Run: headless pygame with SDL's dummy video driver; simulated clock (each Clock.tick advances the game by its frame time, no real sleeping); random seed 0; keys injected as events and as key.get_pressed() state; no mouse input.
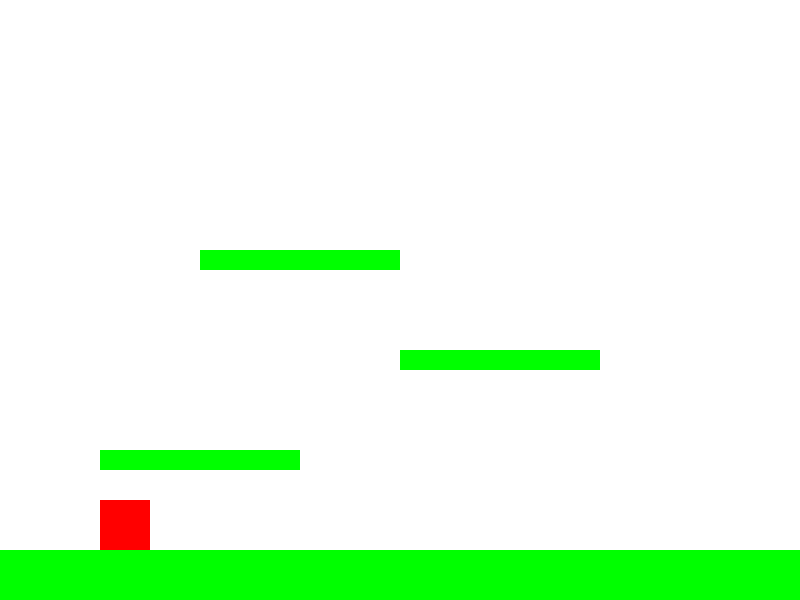
Frame 1 of 4 · flips 1–60 · no input
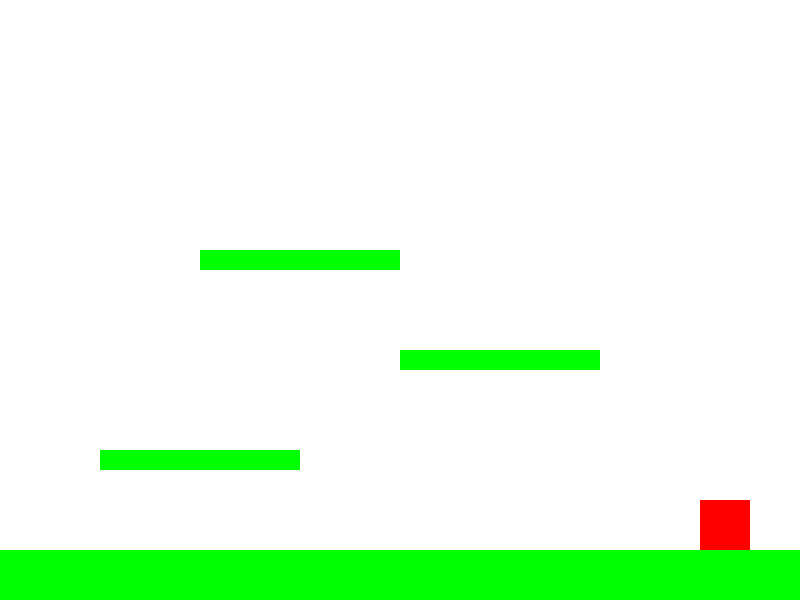
Frame 2 of 4 · flips 61–180 · tapped SPACE, RETURN · held RIGHT (→), D
Frame 3 of 4 · flips 181–300 · held DOWN (↓), S · screen unchanged from frame 2, image omitted
Frame 4 of 4 · flips 301–420 · held LEFT (←), A, UP (↑), W · screen same as frame 1, image omitted

The pygame program that drew these frames:

import pygame
import sys

# Initialize pygame
pygame.init()

# Set up the screen
screen_width = 800
screen_height = 600
screen = pygame.display.set_mode((screen_width, screen_height))
pygame.display.set_caption("Mario Basic Game")

# Define colors
WHITE = (255, 255, 255)
RED = (255, 0, 0)
GREEN = (0, 255, 0)

# Set up the clock for frame rate control
clock = pygame.time.Clock()

# Define the Mario class
class Mario(pygame.sprite.Sprite):
    def __init__(self):
        super().__init__()
        self.image = pygame.Surface((50, 50))
        self.image.fill(RED)
        self.rect = self.image.get_rect()
        self.rect.x = 100
        self.rect.y = screen_height - 100
        self.speed = 5
        self.gravity = 1
        self.velocity_y = 0
        self.on_ground = False

    def update(self, platforms):
        self.on_ground = False
        keys = pygame.key.get_pressed()

        # Move left and right
        if keys[pygame.K_LEFT]:
            self.rect.x -= self.speed
        if keys[pygame.K_RIGHT]:
            self.rect.x += self.speed

        # Jumping
        if keys[pygame.K_SPACE] and self.on_ground:
            self.velocity_y = -15  # Jump speed

        # Apply gravity
        self.rect.y += self.velocity_y
        self.velocity_y += self.gravity

        # Check for collisions with platforms
        self.check_platform_collisions(platforms)

    def check_platform_collisions(self, platforms):
        for platform in platforms:
            if self.rect.colliderect(platform.rect) and self.velocity_y >= 0:
                if self.rect.bottom <= platform.rect.top + 10:
                    self.rect.bottom = platform.rect.top
                    self.velocity_y = 0
                    self.on_ground = True
                    return  # Stop checking for further collisions after landing

# Set up the platform class
class Platform(pygame.sprite.Sprite):
    def __init__(self, x, y, width, height):
        super().__init__()
        self.image = pygame.Surface((width, height))
        self.image.fill(GREEN)
        self.rect = self.image.get_rect()
        self.rect.x = x
        self.rect.y = y

# Create sprite groups
all_sprites = pygame.sprite.Group()
platforms = pygame.sprite.Group()

# Create the player (Mario)
mario = Mario()
all_sprites.add(mario)

# Create some platforms
ground = Platform(0, screen_height - 50, screen_width, 50)
platform1 = Platform(100, screen_height - 150, 200, 20)
platform2 = Platform(400, screen_height - 250, 200, 20)
platform3 = Platform(200, screen_height - 350, 200, 20)

platforms.add(ground, platform1, platform2, platform3)
all_sprites.add(platforms)

# Main game loop
running = True
while running:
    # Handle events
    for event in pygame.event.get():
        if event.type == pygame.QUIT:
            running = False

    # Update
    all_sprites.update(platforms)

    # Draw
    screen.fill(WHITE)
    all_sprites.draw(screen)

    # Update the display
    pygame.display.flip()

    # Control frame rate
    clock.tick(60)

# Quit pygame
pygame.quit()
sys.exit()
